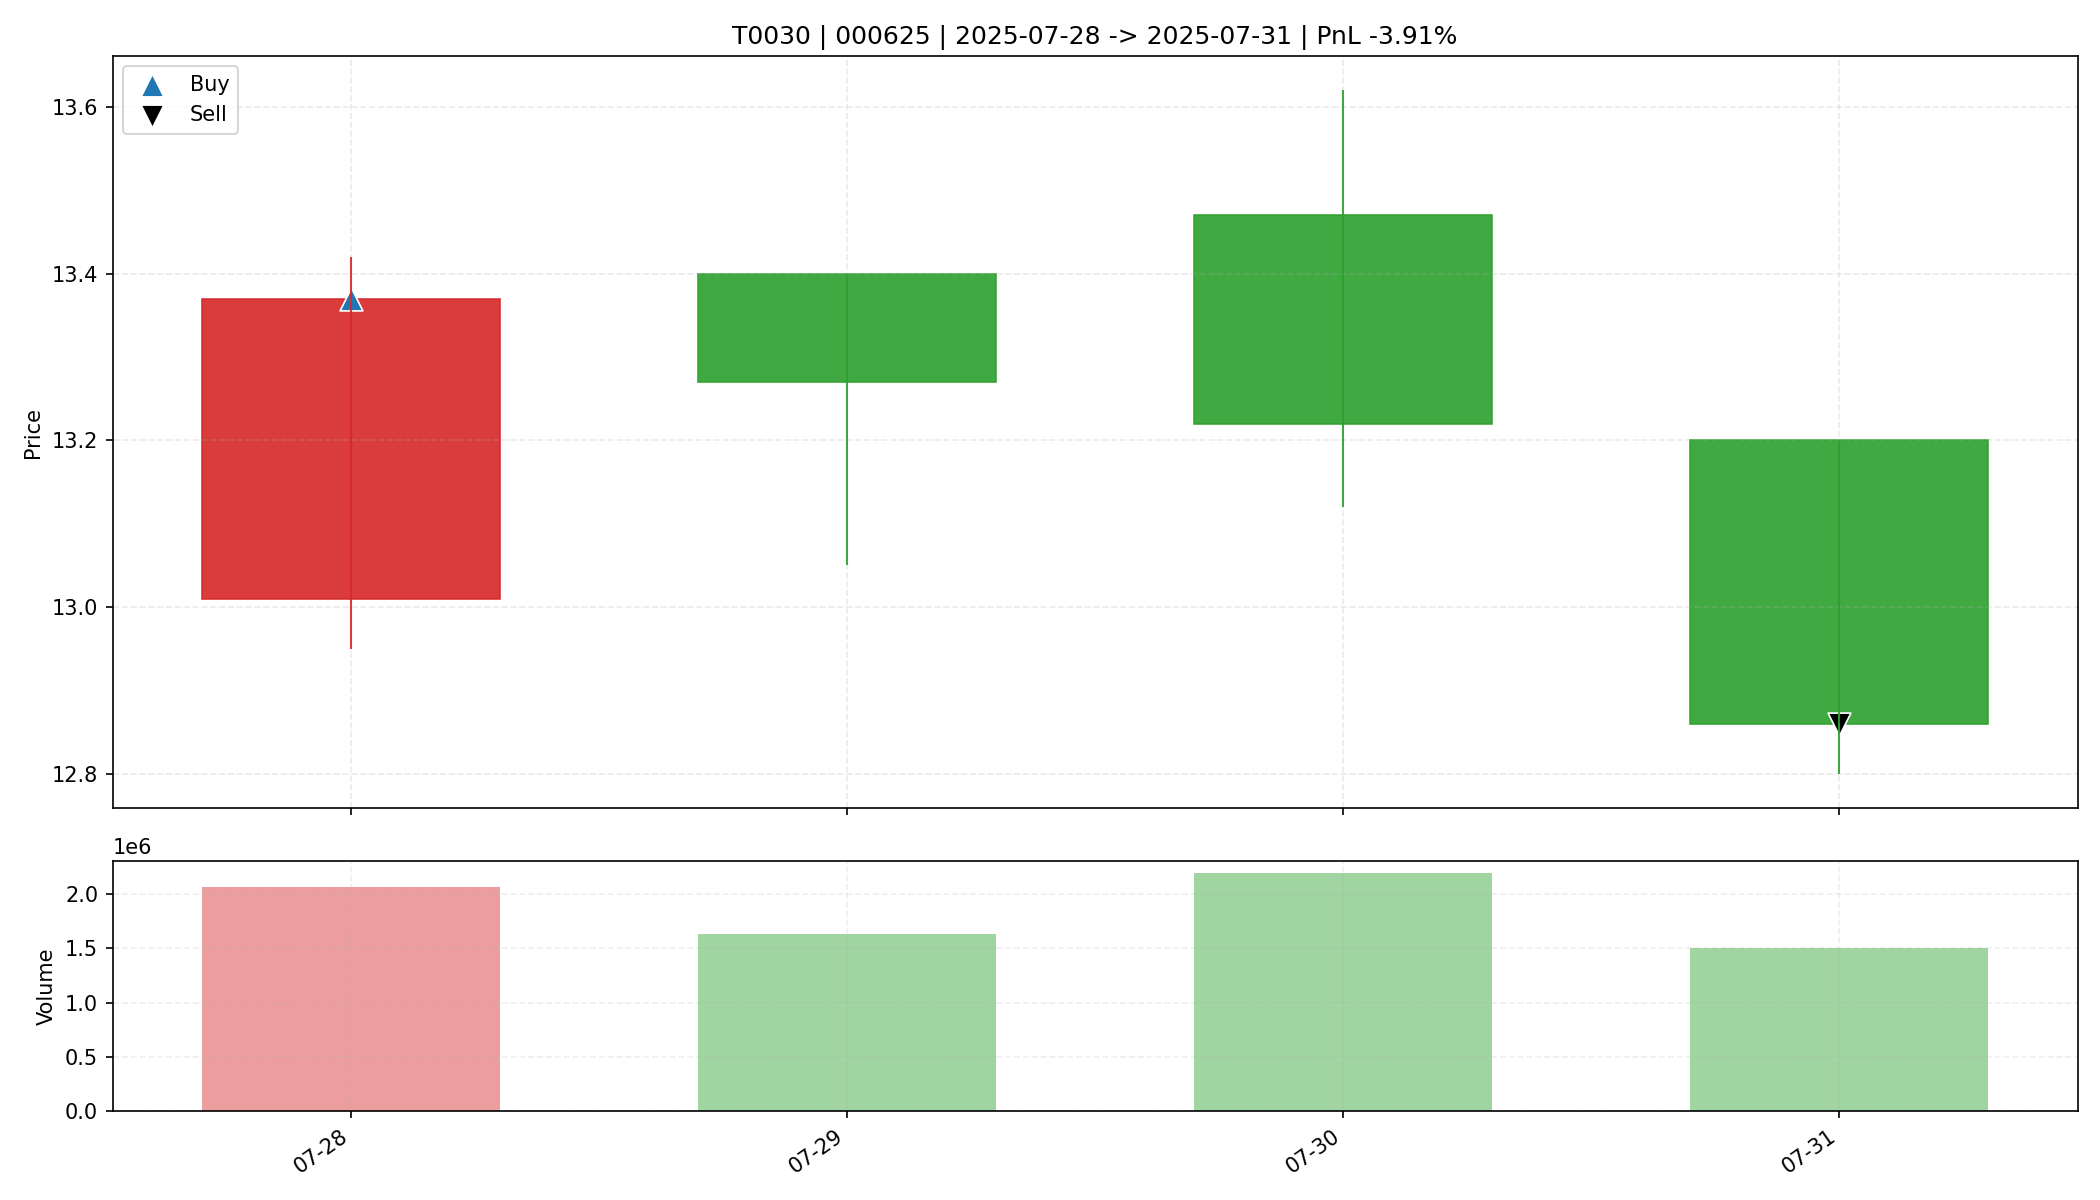

Source data for this figure (header and first rows):
date, open, high, low, close, amount, volume, trade_id, code, buy_date, sell_date, buy_price, sell_price, matched_shares, buy_reason, sell_reason, sell_profit_pct, sell_hold_days, is_buy_day, is_sell_day, holding_day_index
2025-07-28, 13.01, 13.42, 12.95, 13.37, 2722963968, 2060022, T0030, 000625, 2025-07-28, 2025-07-31, 13.37, 12.86, 2400, 前10日振幅3.6%, 阳线涨幅2.8%, 突破均线, 温和放量1.7倍, MA…, 收盘跌破防守线(12.950), -3.911, 3.0, True, False, 0
2025-07-29, 13.4, 13.4, 13.05, 13.27, 2152234496, 1630048, T0030, 000625, 2025-07-28, 2025-07-31, 13.37, 12.86, 2400, 前10日振幅3.6%, 阳线涨幅2.8%, 突破均线, 温和放量1.7倍, MA…, 收盘跌破防守线(12.950), -3.911, 3.0, False, False, 1
2025-07-30, 13.47, 13.62, 13.12, 13.22, 2945428736, 2197284, T0030, 000625, 2025-07-28, 2025-07-31, 13.37, 12.86, 2400, 前10日振幅3.6%, 阳线涨幅2.8%, 突破均线, 温和放量1.7倍, MA…, 收盘跌破防守线(12.950), -3.911, 3.0, False, False, 2
2025-07-31, 13.2, 13.2, 12.8, 12.86, 1945576576, 1500446, T0030, 000625, 2025-07-28, 2025-07-31, 13.37, 12.86, 2400, 前10日振幅3.6%, 阳线涨幅2.8%, 突破均线, 温和放量1.7倍, MA…, 收盘跌破防守线(12.950), -3.911, 3.0, False, True, 3
